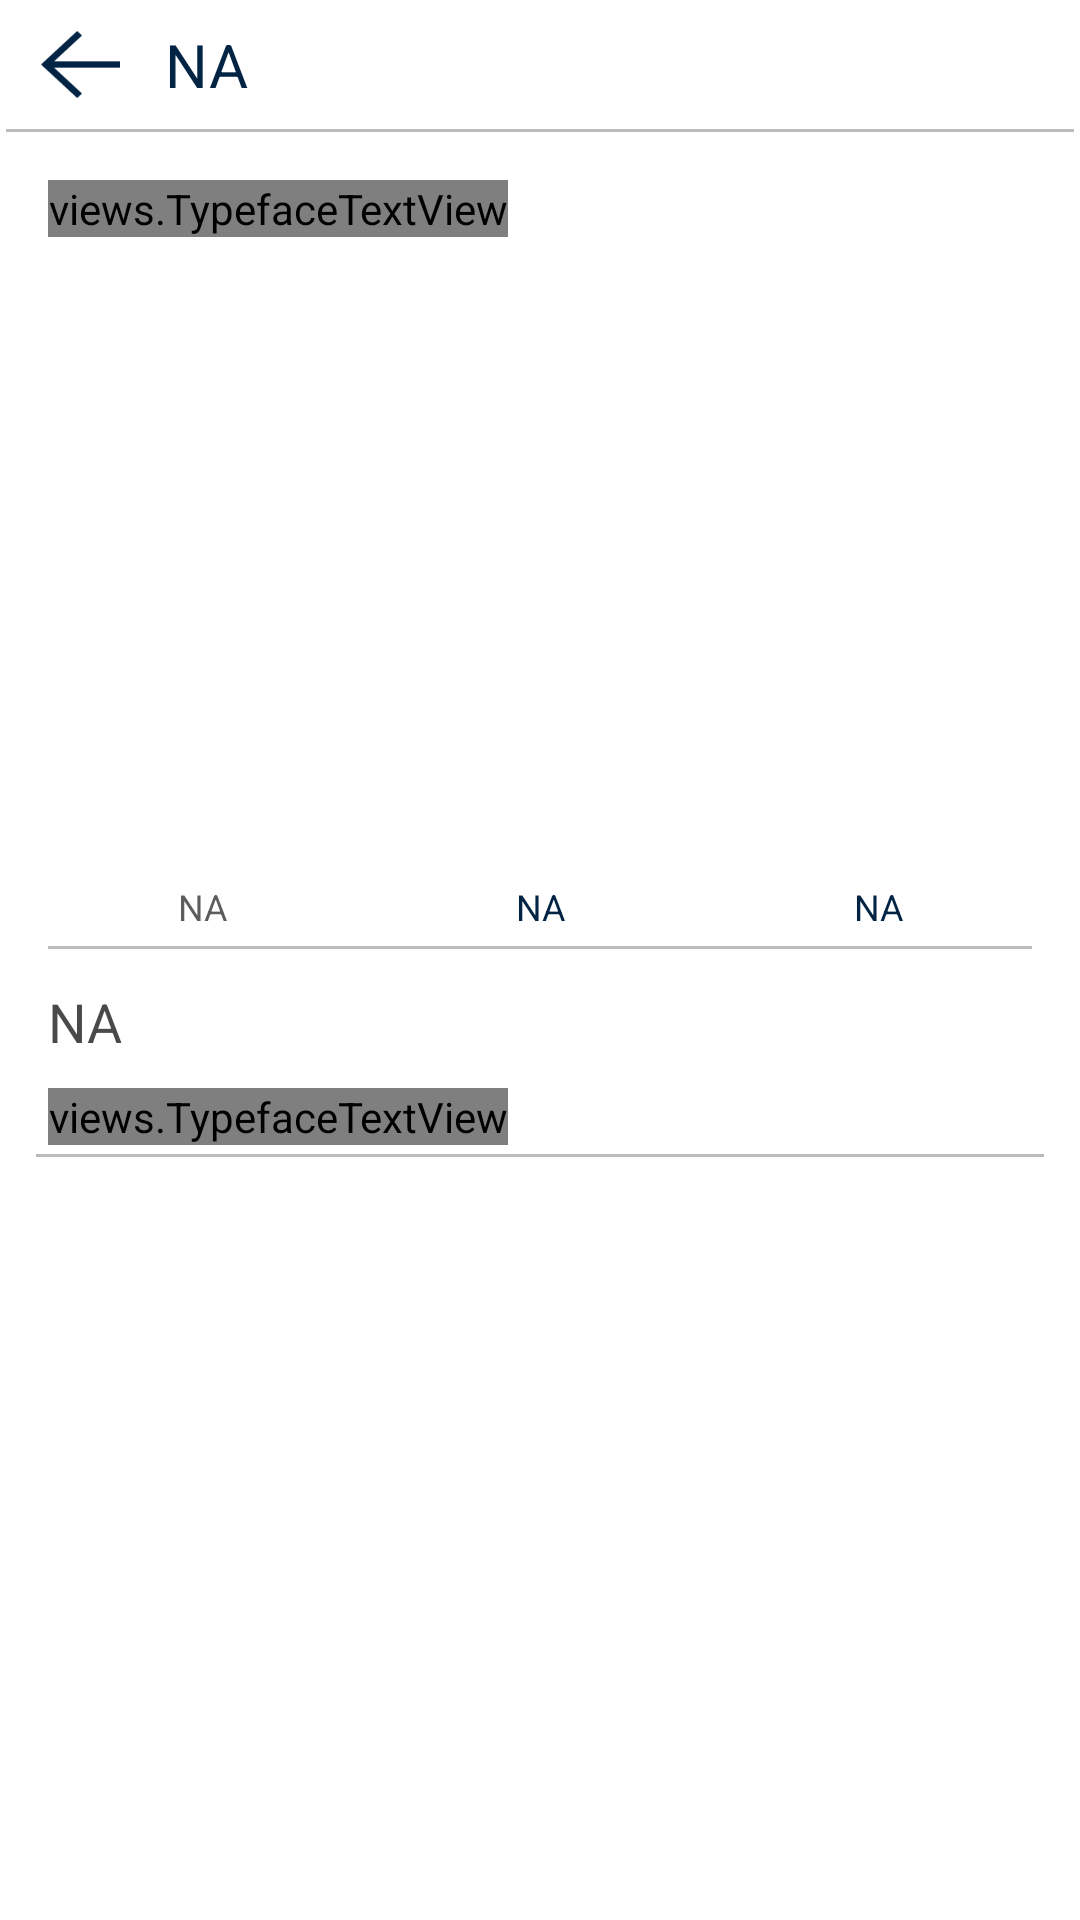

Layout XML and referenced resources for this Android screen:
<!-- AndroidManifest.xml: application theme AppTheme -->
<!-- res/layout/activity_list_inner.xml -->
<?xml version="1.0" encoding="utf-8"?>
<LinearLayout xmlns:android="http://schemas.android.com/apk/res/android"
    android:layout_width="match_parent"
    android:layout_height="match_parent"
    xmlns:ripple="http://schemas.android.com/apk/res-auto"
    xmlns:geekui="http://schemas.android.com/apk/res-auto"
    android:orientation="vertical"

    android:background="#ffffff">

    <LinearLayout
        android:orientation="vertical"
        android:layout_width="match_parent"
        android:layout_height="match_parent"
        android:gravity="top|center"
        android:padding="1dp"
        android:background="#ffffff">

        <LinearLayout
            android:orientation="horizontal"
            android:layout_width="match_parent"
            android:layout_height="wrap_content"
            android:padding="2dp"
            android:gravity="left|center"
            android:background="#ffffff"
            >

            <ImageView
                android:layout_width="27dp"
                android:layout_height="25dp"
                android:id="@+id/back"
                android:layout_marginLeft="10dp"
                android:layout_marginTop="5dp"
                android:layout_marginBottom="5dp"
                android:layout_marginRight="5dp"
                android:background="@drawable/backbb"
                android:layout_gravity="left|center" />
            <TextView
                android:layout_width="wrap_content"
                android:layout_height="wrap_content"
                android:text="NA"
                android:layout_marginLeft="10dp"
                android:layout_marginTop="5dp"
                android:layout_marginBottom="5dp"
                android:layout_marginRight="5dp"
                android:id="@+id/titlehead"
                android:textColor="@color/colorAccent"
                android:textSize="20dp" />
        </LinearLayout>
        <View
            android:layout_width="match_parent"
            android:layout_height="1dp"
            android:background="#bbbbbb"
            android:id="@+id/vi11wwww1"
            android:visibility="visible"
            android:layout_marginLeft="1dp"
            android:layout_alignParentBottom="true"
            android:layout_marginBottom="1dp"
            android:layout_marginRight="1dp"
            android:layout_marginTop="1dp" />
        <ScrollView
            android:layout_width="match_parent"
            android:layout_height="match_parent"
            android:padding="10dp">
            <LinearLayout
                android:orientation="vertical"
                android:layout_width="match_parent"
                android:layout_height="match_parent"
                android:background="#ffffff">

                <views.TypefaceTextView
                    android:layout_width="wrap_content"
                    android:layout_height="wrap_content"
                    android:text="NA"
                    android:id="@+id/titleddd"
                    android:layout_marginLeft="5dp"
                    android:layout_marginTop="5dp"
                    android:layout_marginRight="5dp"
                    android:gravity="left|center"
                    android:textColor="#000"
                    android:textSize="24dp"
                    android:textStyle="bold"
                    geekui:customTypeface="fonts/Sylfaen.ttf"
                    android:layout_marginBottom="5dp"
                    android:maxLines="2"
                    android:minLines="1" />



                <ImageView
                    android:layout_width="match_parent"
                    android:layout_height="200dp"
                    android:id="@+id/logo"
                    android:src="@drawable/stub"
                    android:scaleType="fitXY"
                    android:layout_gravity="center_horizontal" />


                <LinearLayout
                    android:orientation="horizontal"
                    android:layout_width="match_parent"
                    android:layout_height="wrap_content">

                    <TextView
                        android:layout_width="match_parent"
                        android:layout_height="wrap_content"
                        android:text="NA"
                        android:id="@+id/date"
                        android:layout_marginLeft="5dp"
                        android:layout_marginTop="10dp"
                        android:layout_marginRight="5dp"
                        android:gravity="center"
                        android:textColor="#a3000000"
                        android:textSize="12dp"
                        android:layout_marginBottom="5dp"
                        android:layout_weight="1" />
                    <TextView
                        android:layout_width="match_parent"
                        android:layout_height="wrap_content"
                        android:text="NA"
                        android:id="@+id/plc"
                        android:layout_marginLeft="5dp"
                        android:layout_marginTop="10dp"
                        android:layout_marginRight="5dp"
                        android:gravity="center"
                        android:textColor="@color/colorAccent"
                        android:textSize="12dp"
                        android:layout_marginBottom="5dp"
                        android:layout_weight="1" />
                    <TextView
                        android:layout_width="match_parent"
                        android:layout_height="wrap_content"
                        android:text="NA"
                        android:id="@+id/src11"
                        android:layout_marginLeft="5dp"
                        android:layout_marginTop="10dp"
                        android:layout_marginRight="5dp"
                        android:gravity="center"
                        android:textColor="@color/colorAccent"
                        android:textSize="12dp"
                        android:layout_marginBottom="5dp"
                        android:layout_weight="1" />
                </LinearLayout>

                <View
                    android:layout_width="match_parent"
                    android:layout_height="1dp"

                    android:background="#bbbbbb"
                    android:id="@+id/view1111"
                    android:visibility="visible"
                    android:layout_marginLeft="5dp"
                    android:layout_marginRight="5dp"
                    android:layout_alignParentBottom="true"
                    android:layout_marginBottom="2dp" />
                <TextView
                    android:layout_width="match_parent"
                    android:layout_height="wrap_content"
                    android:text="NA"
                    android:id="@+id/descp"
                    android:layout_marginLeft="5dp"
                    android:layout_marginTop="10dp"
                    android:layout_marginRight="5dp"
                    android:layout_marginBottom="5dp"
                    android:gravity="left|center"
                    android:textColor="@color/grey"
                    android:textSize="18dp"
                    android:singleLine="false" />

                <LinearLayout
                    android:orientation="vertical"
                    android:layout_width="match_parent"
                    android:id="@+id/llforrecnt"
                    android:layout_height="wrap_content">

                    <views.TypefaceTextView
                        android:layout_width="wrap_content"
                        android:layout_height="wrap_content"
                        android:text="RELATED ARTICLES"
                        android:id="@+id/related"
                        android:layout_marginLeft="5dp"
                        android:layout_marginTop="5dp"
                        android:layout_marginRight="5dp"
                        android:gravity="left|center"
                        android:textColor="@color/colorAccent"
                        android:textSize="18dp"
                        android:textStyle="bold|italic"
                        geekui:customTypeface="fonts/Time_Roman.ttf"
                        android:layout_marginBottom="2dp"
                        android:maxLines="2"
                        android:minLines="1" />
                    <View
                        android:layout_width="match_parent"
                        android:layout_height="1dp"
                        android:background="#bbbbbb"
                        android:id="@+id/vew"
                        android:visibility="visible"
                        android:layout_marginLeft="1dp"
                        android:layout_alignParentBottom="true"
                        android:layout_marginBottom="1dp"
                        android:layout_marginRight="1dp"
                        android:layout_marginTop="1dp" />

                    <FrameLayout
                        android:layout_width="match_parent"
                        android:layout_height="wrap_content"
                        android:layout_marginTop="5dp">

                        <ProgressBar
                            style="?android:attr/progressBarStyleSmall"
                            android:layout_width="wrap_content"
                            android:layout_height="wrap_content"
                            android:id="@+id/progressBar22"
                            android:layout_gravity="center"
                            android:layout_marginTop="5dp"
                            android:visibility="gone" />
                        <HorizontalScrollView

                            android:layout_width="wrap_content"
                            android:background="#ffffff"
                            android:layout_height="wrap_content"
                            >
                            <LinearLayout
                                android:orientation="horizontal"
                                android:layout_width="wrap_content"
                                android:layout_height="wrap_content"
                                android:id="@+id/listforrelated"></LinearLayout>
                        </HorizontalScrollView>
                    </FrameLayout>

                </LinearLayout>
            </LinearLayout>
        </ScrollView>
    </LinearLayout>
</LinearLayout>
<!-- resources referenced by this layout -->
<resources>
  <color name="colorAccent">#012344</color>
  <color name="grey">#b6000000</color>
  <!-- drawable backbb: png bitmap (drawable, 740 bytes) -->
  <style name="AppTheme" parent="Theme.AppCompat.Light.DarkActionBar">
          
          <item name="colorPrimary">@color/colorPrimary</item>
          <item name="colorPrimaryDark">@color/colorPrimaryDark</item>
          <item name="colorAccent">@color/colorAccent</item>
      </style>
  <color name="colorPrimary">#013668</color>
  <color name="colorPrimaryDark">#000000</color>
</resources>
